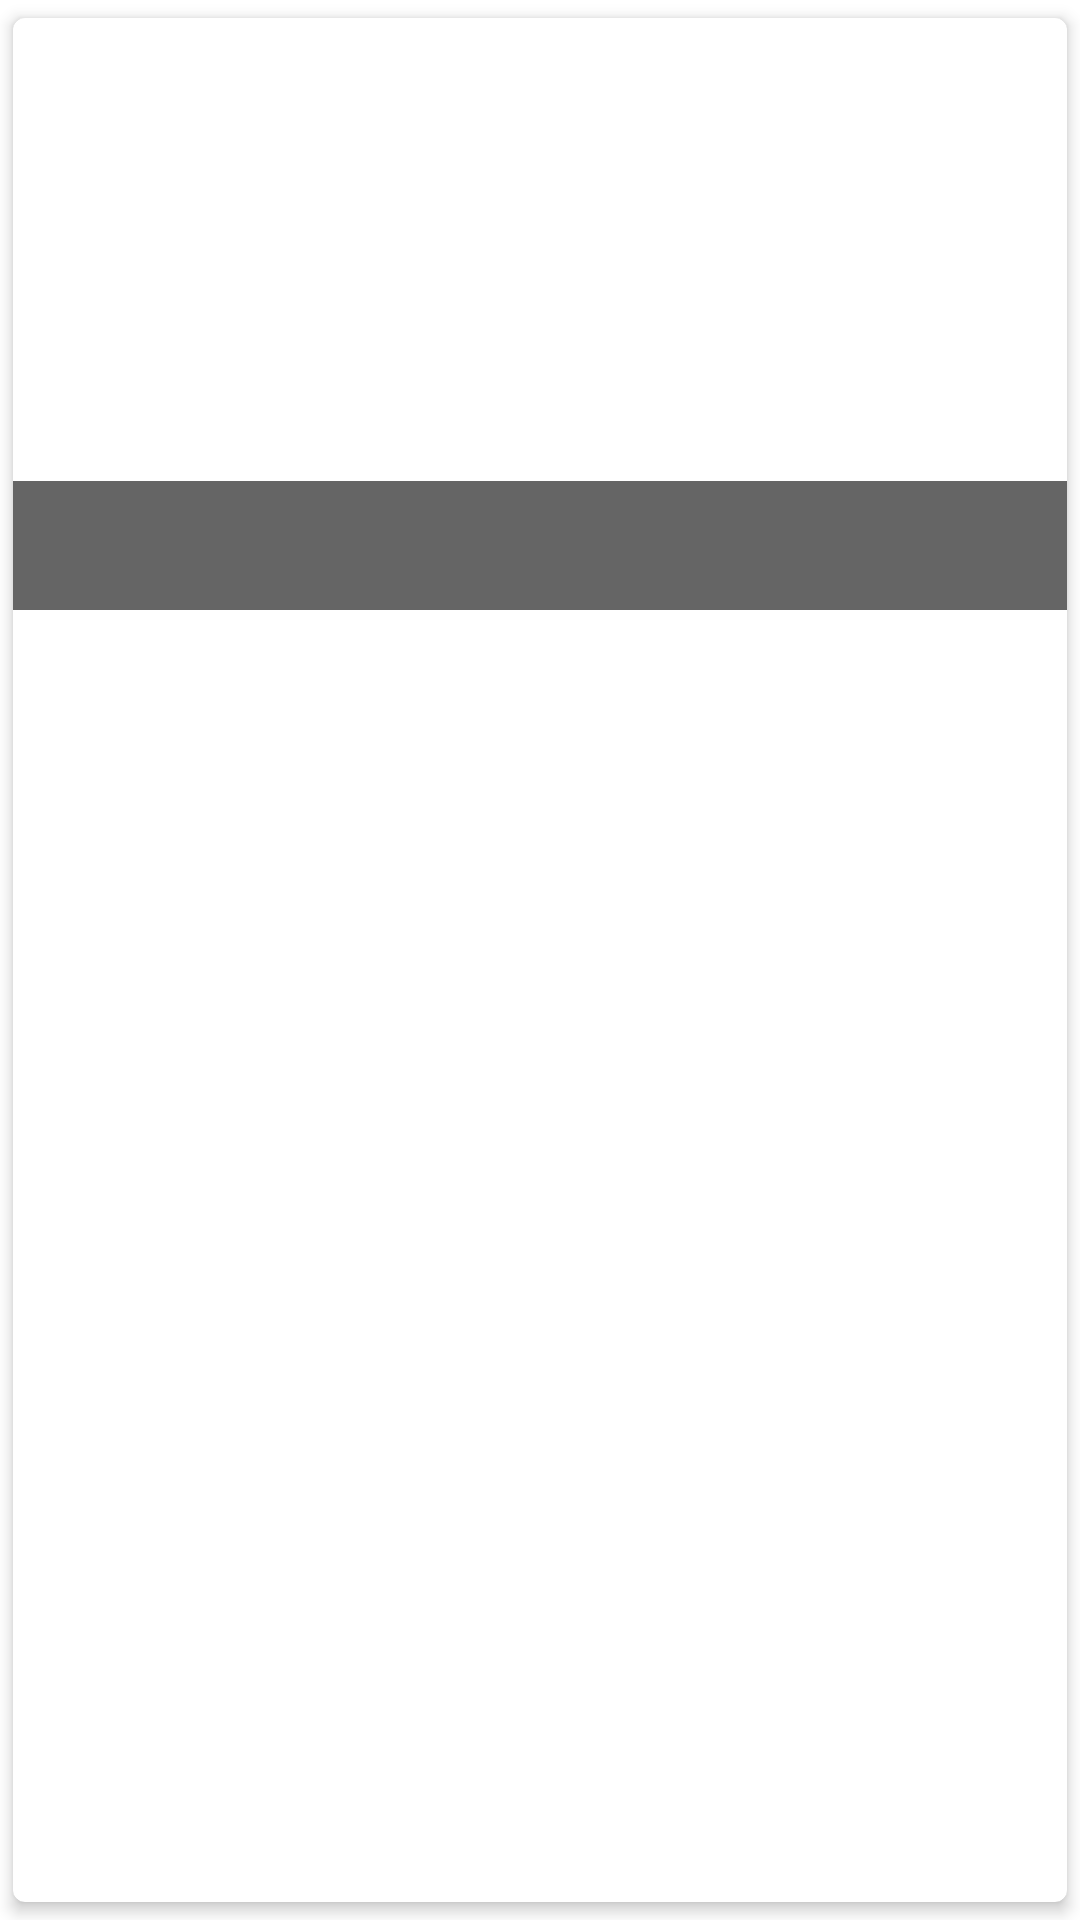

Write the Android layout XML for this screen, with the resource values it uses.
<!-- AndroidManifest.xml: application theme AppTheme -->
<!-- res/layout/category_item.xml -->
<?xml version="1.0" encoding="utf-8"?>
<com.google.android.material.card.MaterialCardView xmlns:android="http://schemas.android.com/apk/res/android"
    xmlns:app="http://schemas.android.com/apk/res-auto"
    xmlns:tools="http://schemas.android.com/tools"
    android:layout_width="match_parent"
    android:layout_height="wrap_content"
    app:cardCornerRadius="4dp"
    app:cardElevation="3dp"
    app:cardPreventCornerOverlap="true"
    app:cardUseCompatPadding="true"
    tools:layout_width="200dp">

    <androidx.constraintlayout.widget.ConstraintLayout
        android:layout_width="match_parent"
        android:layout_height="wrap_content">

        <androidx.appcompat.widget.AppCompatImageView
            android:id="@+id/imageView"
            android:layout_width="match_parent"
            android:layout_height="0dp"
            app:layout_constraintBottom_toBottomOf="parent"
            app:layout_constraintDimensionRatio="1"
            app:layout_constraintEnd_toEndOf="parent"
            app:layout_constraintHorizontal_bias="0.5"
            app:layout_constraintStart_toStartOf="parent"
            app:layout_constraintTop_toTopOf="parent"
            tools:srcCompat="@tools:sample/backgrounds/scenic" />

        <androidx.appcompat.widget.AppCompatTextView
            android:id="@+id/textView"
            android:layout_width="0dp"
            android:layout_height="wrap_content"
            android:background="#9A000000"
            android:gravity="center"
            android:maxLines="1"
            android:padding="12dp"
            android:textColor="@android:color/white"
            app:layout_constraintBottom_toBottomOf="parent"
            app:layout_constraintEnd_toEndOf="parent"
            app:layout_constraintHorizontal_bias="0.5"
            app:layout_constraintStart_toStartOf="parent"
            app:layout_constraintTop_toTopOf="parent" />

    </androidx.constraintlayout.widget.ConstraintLayout>

</com.google.android.material.card.MaterialCardView>
<!-- resources referenced by this layout -->
<resources>
  <style name="AppTheme" parent="Theme.MaterialComponents.Light.DarkActionBar">
          
          <item name="colorPrimary">@color/colorPrimary</item>
          <item name="colorPrimaryDark">@color/colorPrimaryDark</item>
          <item name="colorAccent">@color/colorAccent</item>
  
          <item name="android:colorBackground">@color/colorBackground</item>
          <item name="colorSurface">@color/colorSurface</item>
          <item name="colorError">@color/colorError</item>
  
          <item name="colorOnPrimary">@color/colorOnPrimary</item>
          <item name="colorOnSecondary">@color/colorOnAccent</item>
          <item name="colorOnBackground">@color/colorOnBackground</item>
          <item name="colorOnSurface">@color/colorOnSurface</item>
          <item name="colorOnError">@color/colorOnError</item>
  
      </style>
  <color name="colorPrimary">#6200EE</color>
  <color name="colorPrimaryDark">#3700B3</color>
  <color name="colorAccent">#03DAC5</color>
  <color name="colorBackground">#FFFFFF</color>
  <color name="colorSurface">#FFFFFF</color>
  <color name="colorError">#B00020</color>
  <color name="colorOnPrimary">#FFFFFF</color>
  <color name="colorOnAccent">#000000</color>
  <color name="colorOnBackground">#000000</color>
  <color name="colorOnSurface">#000000</color>
  <color name="colorOnError">#FFFFFF</color>
</resources>
